Run: headless pygame with SDL's dummy video driver; simulated clock (each Clock.tick advances the game by its frame time, no real sleeping); random seed 0; keys injected as events and as key.get_pressed() state; no mouse input.
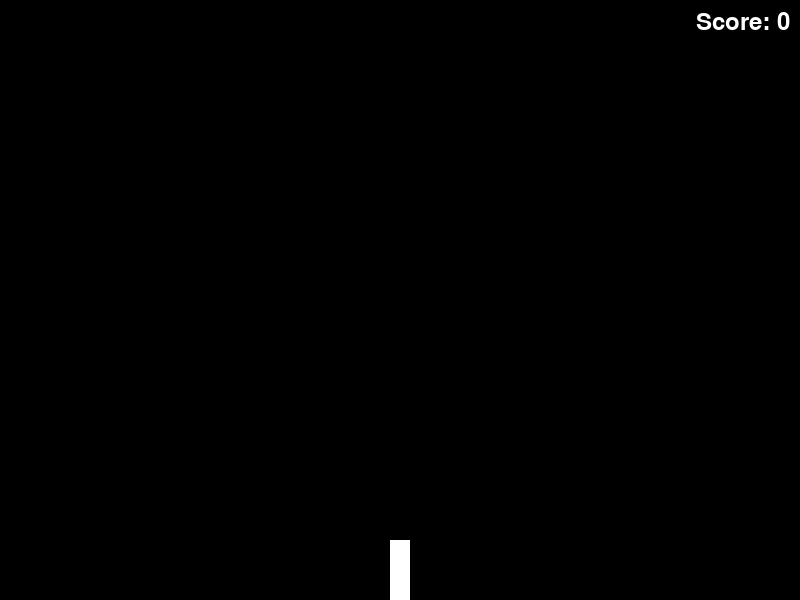
Frame 1 of 4 · flips 1–60 · no input
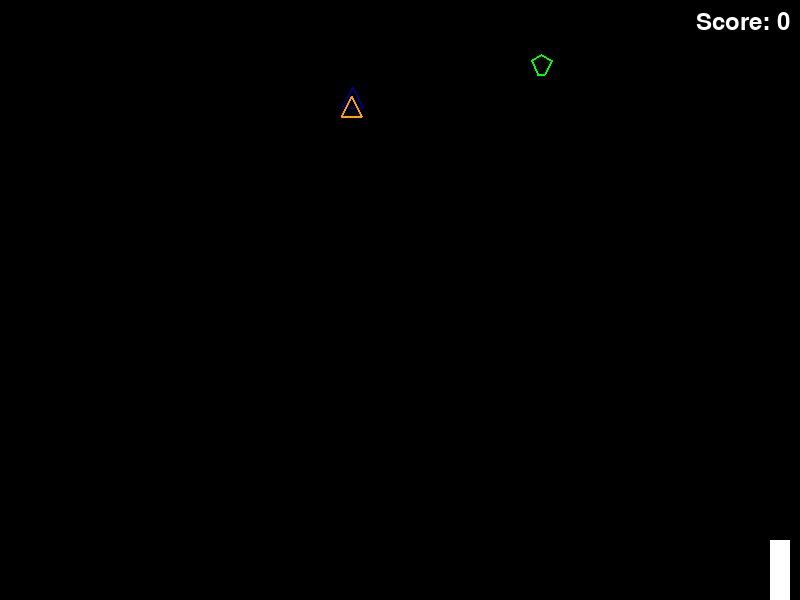
Frame 2 of 4 · flips 61–180 · tapped SPACE, RETURN · held RIGHT (→), D
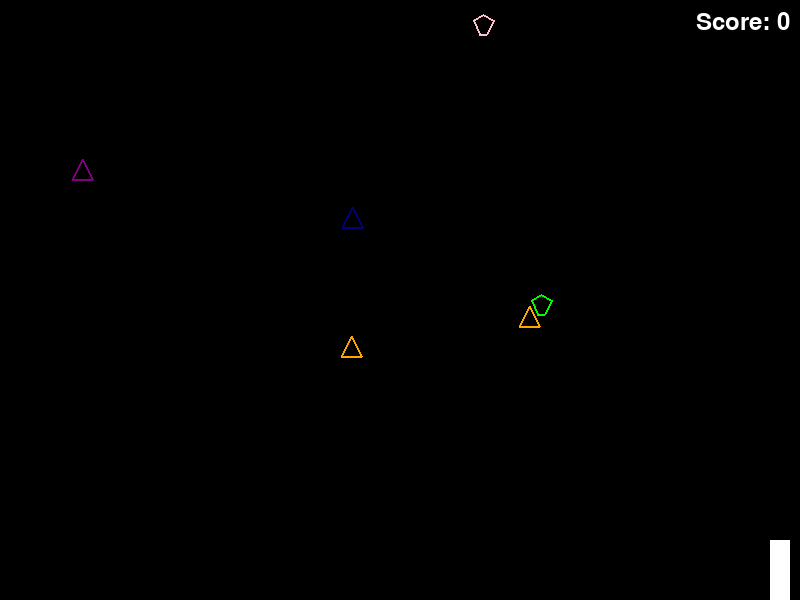
Frame 3 of 4 · flips 181–300 · held DOWN (↓), S
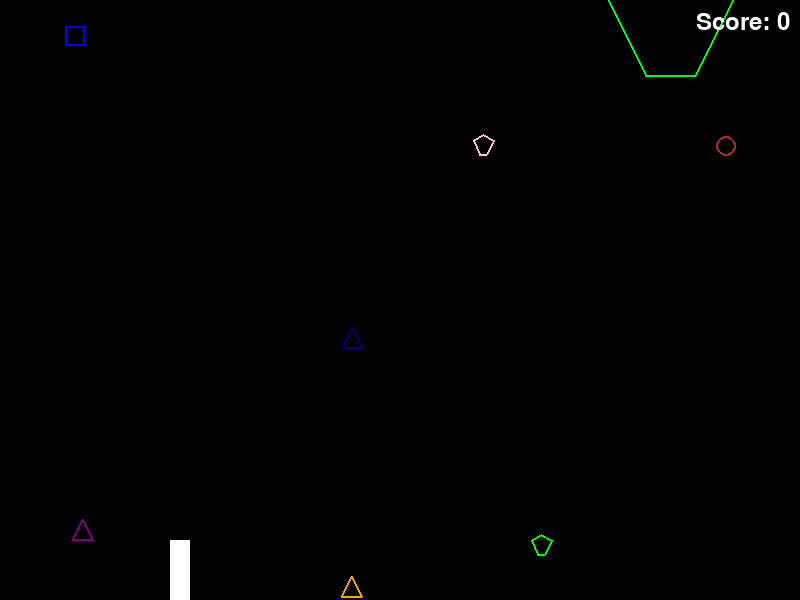
Frame 4 of 4 · flips 301–420 · held LEFT (←), A, UP (↑), W

The pygame program that drew these frames:

import pygame
import sys
import math
import random

pygame.init()
screen_width, screen_height = 800, 600
screen = pygame.display.set_mode((screen_width, screen_height))
clock = pygame.time.Clock()

WHITE = (255, 255, 255)
RED = (255, 0, 0)
GREEN = (0, 255, 0)
BLUE = (0, 0, 255)
YELLOW = (255, 255, 0)
ORANGE = (255, 165, 0)
PURPLE = (128, 0, 128)
CYAN = (0, 255, 255)
MAGENTA = (255, 0, 255)
LIME = (0, 255, 0)
PINK = (255, 192, 203)
BROWN = (165, 42, 42)
NAVY_BLUE = (0, 0, 128)
LIGHT_BLUE = (173, 216, 230)


gun_width, gun_height = 20, 60
gun_x, gun_y = screen_width // 2, screen_height - gun_height // 2
gun_angle = 0  

bullets = []
enemies = []
killer_enemies = []

enemy_shapes = ['square', 'triangle', 'circle', 'pentagon']
enemy_colors = [RED, GREEN, BLUE, YELLOW, ORANGE, PURPLE, CYAN, MAGENTA, LIME, PINK, BROWN, NAVY_BLUE, LIGHT_BLUE]

boss = None
multishot = False
multishot_start_time = 0

alphabet = list('ABCDEFGHIJKLMNOPQRSTUVWXYZ1234567890')

paused = False
paused_font = pygame.font.Font(None, 72)  

score = 0
font = pygame.font.Font(None, 36)

boss_colors = [RED, GREEN, BLUE, YELLOW, ORANGE, PURPLE, CYAN, MAGENTA, LIME, PINK, BROWN, NAVY_BLUE, LIGHT_BLUE]
boss_sizes = [100, 150, 200]
boss_healths = [10, 15, 20]
boss_velocities = [1]
boss_shapes = ['square', 'circle', 'triangle', 'pentagon']


def spawn_boss():
    return {
        'shape': random.choice(boss_shapes),
        'rect': pygame.Rect(random.randint(0, screen_width - random.choice(boss_sizes)), -random.choice(boss_sizes), random.choice(boss_sizes), random.choice(boss_sizes)),
        'color': random.choice(boss_colors),
        'visible': True,
        'health': random.choice(boss_healths),
        'velocity': random.choice(boss_velocities)
    }

def create_bullet(angle, offset=0):
    bullet_dx = math.sin(math.radians(-angle + offset))
    bullet_dy = -math.cos(math.radians(-angle + offset))
    bullet_x = gun_x + (gun_height // 2) * bullet_dx
    bullet_y = gun_y + (gun_height // 2) * bullet_dy
    bullet_char = random.choice(alphabet)
    return pygame.Rect(bullet_x, bullet_y, 5, 5), (bullet_dx, bullet_dy), bullet_char

def move_and_remove_offscreen_bullets():
    for bullet in bullets[:]:
        bullet[0].x += bullet[1][0] * 5
        bullet[0].y += bullet[1][1] * 5
        if bullet[0].y > screen_height or bullet[0].y < 0:
            bullets.remove(bullet)

def remove_offscreen_enemies(enemy_list):
    for enemy in enemy_list[:]:
        if enemy['rect'].y > screen_height:
            enemy_list.remove(enemy)

running = True
while running:
    for event in pygame.event.get():
        if event.type == pygame.QUIT:
            running = False
        elif event.type == pygame.KEYDOWN:
            if event.key == pygame.K_SPACE:
               bullets.append(create_bullet(gun_angle))
            if multishot:
               bullets.append(create_bullet(gun_angle, -10))
               bullets.append(create_bullet(gun_angle, 10))
            elif event.key == pygame.K_p:  
                paused = not paused        

    if not paused:
        
        if boss is None and random.random() < 0.001:  
            boss = spawn_boss()
        
        if len(killer_enemies) < min(score // 50, 6) and random.random() < 0.01:  # 1% chance to spawn a new killer enemy each frame
            new_killer_enemy = {'shape': 'circle', 'color': WHITE, 'rect': pygame.Rect(random.randint(0, screen_width), 0, 20, 20), 'velocity': 1, 'visible': True}
            killer_enemies.append(new_killer_enemy)

        if random.random() < 0.01:  # 1% chance to spawn a new enemy each frame
            enemy_shape = random.choice(enemy_shapes)
            enemy_color = random.choice(enemy_colors)
            enemy_x = random.randint(0, screen_width)
            enemy_y = 0
            enemy_velocity = random.randint(1, 3)
            new_enemy = {'shape': enemy_shape, 'color': enemy_color, 'rect': pygame.Rect(enemy_x, enemy_y, 20, 20), 'velocity': enemy_velocity, 'visible': True}
            enemies.append(new_enemy)

        keys = pygame.key.get_pressed()
        if keys[pygame.K_LEFT]:
            gun_x = max(gun_x - 5, 0)  # move the gun to the left, but not beyond the left edge of the screen
        if keys[pygame.K_RIGHT]:
            gun_x = min(gun_x + 5, screen_width - gun_width)  # move the gun to the right, but not beyond the right edge of the screen

        screen.fill((0, 0, 0))  

        gun_surface = pygame.Surface((gun_width, gun_height), pygame.SRCALPHA)
        gun_rect = pygame.Rect(0, 0, gun_width, gun_height)
        pygame.draw.rect(gun_surface, WHITE, gun_rect)
        rotated_gun = pygame.transform.rotate(gun_surface, gun_angle)
        rotated_rect = rotated_gun.get_rect(center=(gun_x, gun_y))  
        
        screen.blit(rotated_gun, rotated_rect)
        
        bullets_to_remove = []
        for bullet in bullets[:]:
            bullet_text = font.render(bullet[2], True, WHITE)  # Render the bullet's character
            screen.blit(bullet_text, (bullet[0].x, bullet[0].y))  # Draw the bullet's character
            for enemy in enemies:
                if bullet[0].colliderect(enemy['rect']) and enemy['visible']:
                     bullets_to_remove.append(bullet)
                     enemy['visible'] = False
                     score += 1
                     break
                if boss is not None and boss['visible'] and bullet[0].colliderect(boss['rect']):
                    bullets_to_remove.append(bullet)
                    boss['health'] = max(0, boss['health'] - 1)
                    if boss['health'] <= 0:  # if the boss health is 0 or less
                        boss['visible'] = False  # set the boss to not visible
                        score += 10
                        multishot = True
                        multishot_start_time = pygame.time.get_ticks()
                    multishot_start_time = pygame.time.get_ticks()

        for bullet in bullets:
            bullet[0].x += bullet[1][0] * 5  # Move the bullet in the x direction
            bullet[0].y += bullet[1][1] * 5  # Move the bullet in the y direction
                 
        for bullet in bullets[:]:  
            if bullet[0].y > screen_height or bullet[0].y < 0:  # if the bullet goes off the screen
               bullets_to_remove.append(bullet)

        for bullet in bullets_to_remove:
            if bullet in bullets:
               bullets.remove(bullet)       

        for enemy in enemies[:]:  
            if enemy['rect'].y > screen_height:  # if the enemy goes off the screen
                    enemies.remove(enemy)  # remove the enemy from the list
           
        for killer_enemy in killer_enemies[:]:  
            if killer_enemy['rect'].y > screen_height:  # if the killer enemy goes off the screen
                    killer_enemies.remove(killer_enemy)  # remove the killer enemy from the list

        if boss is not None and boss['visible']:
            if boss['shape'] == 'square':
                pygame.draw.rect(screen, boss['color'], boss['rect'], 2)
            elif boss['shape'] == 'circle':
                pygame.draw.ellipse(screen, boss['color'], boss['rect'], 2)
            elif boss['shape'] == 'triangle':
                pygame.draw.polygon(screen, boss['color'], [(boss['rect'].x, boss['rect'].y + boss['rect'].height), (boss['rect'].x + boss['rect'].width // 2, boss['rect'].y), (boss['rect'].x + boss['rect'].width, boss['rect'].y + boss['rect'].height)], 2)
            elif boss['shape'] == 'pentagon':
                pygame.draw.polygon(screen, boss['color'], [(boss['rect'].x + boss['rect'].width // 2, boss['rect'].y), (boss['rect'].x + boss['rect'].width, boss['rect'].y + boss['rect'].height // 3), (boss['rect'].x + 2 * boss['rect'].width // 3, boss['rect'].y + boss['rect'].height), (boss['rect'].x + boss['rect'].width // 3, boss['rect'].y + boss['rect'].height), (boss['rect'].x, boss['rect'].y + boss['rect'].height // 3)], 2)
            boss['rect'].y += boss['velocity']
        else:
            boss = None  # reset the boss when it's not visible

        if multishot and pygame.time.get_ticks() - multishot_start_time > 5000:  # 5 seconds have passed
            multishot = False                

        for killer_enemy in killer_enemies[:]:
            if killer_enemy['visible']:
                pygame.draw.circle(screen, WHITE, killer_enemy['rect'].center, killer_enemy['rect'].width // 2)
                killer_enemy['rect'].y += killer_enemy['velocity']
            if killer_enemy['rect'].colliderect(rotated_rect):  # if the killer enemy collides with the gun
                running = False  # end the game
            elif killer_enemy['rect'].y > screen_height:  # if the killer enemy goes off the screen
                killer_enemies.remove(killer_enemy)  # remove the killer enemy      
        
        for enemy in enemies:
            if enemy['visible']:
                if enemy['shape'] == 'square':
                    pygame.draw.rect(screen, enemy['color'], enemy['rect'], 2)
                elif enemy['shape'] == 'triangle':
                    pygame.draw.polygon(screen, enemy['color'], [(enemy['rect'].x, enemy['rect'].y + enemy['rect'].height), (enemy['rect'].x + enemy['rect'].width // 2, enemy['rect'].y), (enemy['rect'].x + enemy['rect'].width, enemy['rect'].y + enemy['rect'].height)], 2)
                elif enemy['shape'] == 'circle':
                    pygame.draw.circle(screen, enemy['color'], enemy['rect'].center, enemy['rect'].width // 2, 2)
                elif enemy['shape'] == 'pentagon':
                    pygame.draw.polygon(screen, enemy['color'], [(enemy['rect'].x + enemy['rect'].width // 2, enemy['rect'].y), (enemy['rect'].x + enemy['rect'].width, enemy['rect'].y + enemy['rect'].height // 3), (enemy['rect'].x + 2 * enemy['rect'].width // 3, enemy['rect'].y + enemy['rect'].height), (enemy['rect'].x + enemy['rect'].width // 3, enemy['rect'].y + enemy['rect'].height), (enemy['rect'].x, enemy['rect'].y + enemy['rect'].height // 3)], 2)
                enemy['rect'].y += enemy['velocity']
            else:
                enemies.remove(enemy)
            if enemy['rect'].colliderect(rotated_rect):
                enemies.remove(enemy)    
                   
        score_text = font.render(f'Score: {score}', True, WHITE)
        screen.blit(score_text, (screen_width - score_text.get_width() - 10, 10))
               
    else:
        paused_text = paused_font.render('PAUSED', True, WHITE)
        screen.blit(paused_text, (screen_width // 2 - paused_text.get_width() // 2, screen_height // 2 - paused_text.get_height() // 2))

    pygame.display.flip()
    clock.tick(60)

pygame.quit()
sys.exit()
